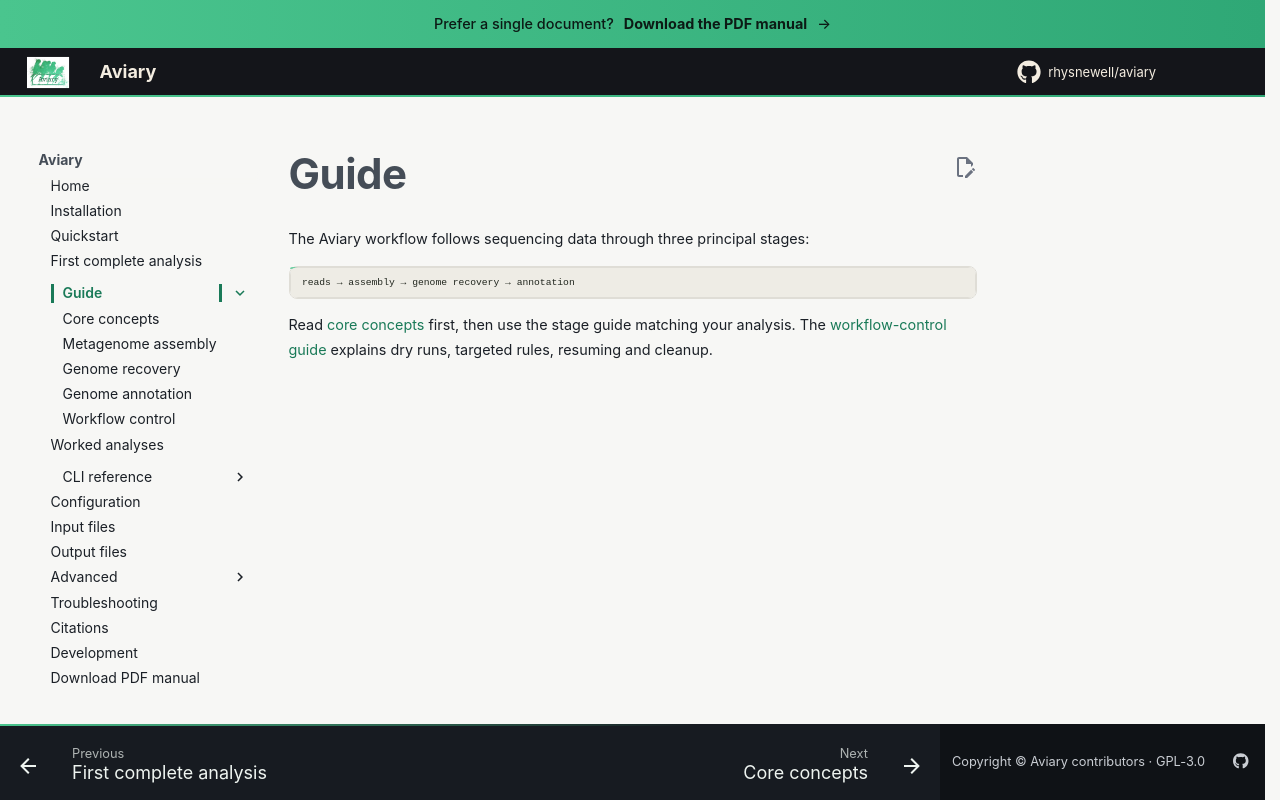

repository: rhysnewell/aviary · page: guide/index.html · generator: mkdocs

---
title: Guide
---

# Guide

The Aviary workflow follows sequencing data through three principal stages:

```text
reads → assembly → genome recovery → annotation
```

Read [core concepts](../concepts.md) first, then use the stage guide matching
your analysis. The [workflow-control guide](../guides/workflow-control.md) explains
dry runs, targeted rules, resuming and cleanup.
